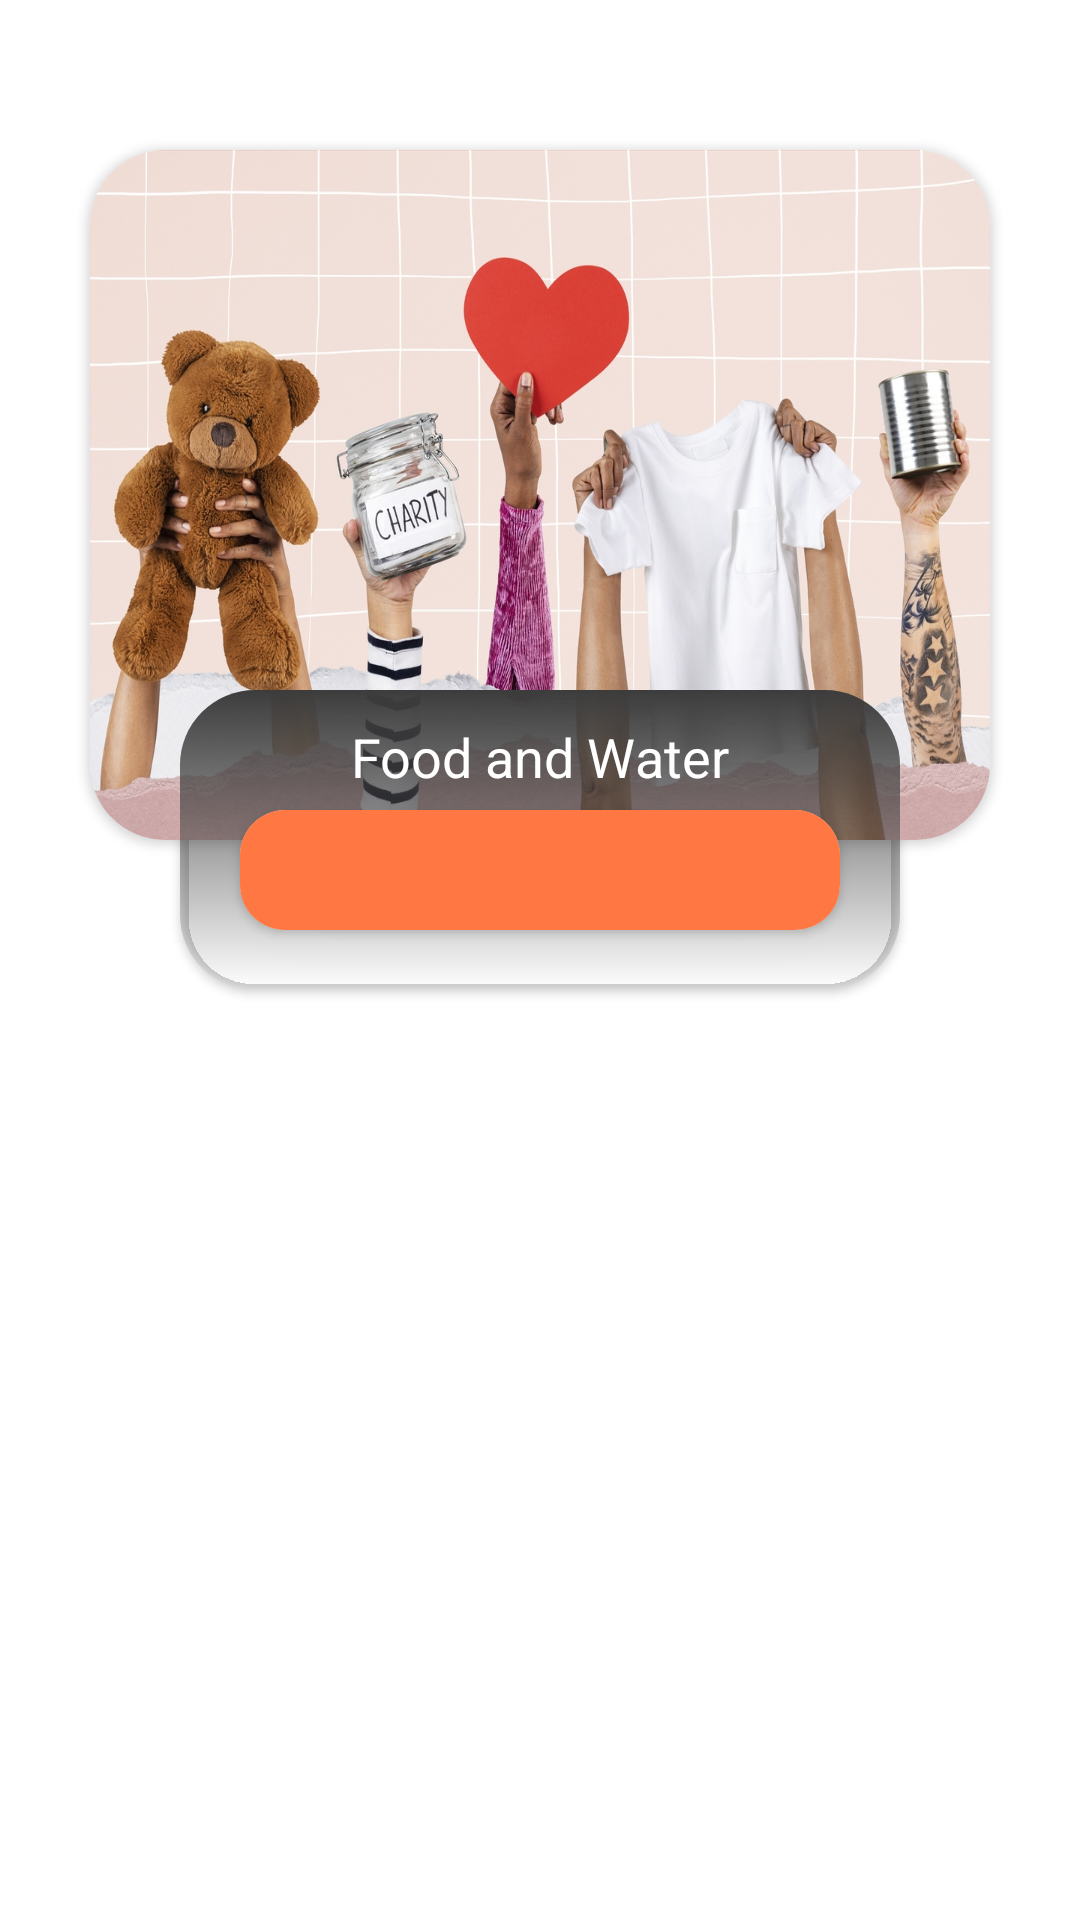

Produce the Android XML layout that renders to this screen, including the resource entries it uses.
<!-- AndroidManifest.xml: application theme Theme.SocialContribution -->
<!-- res/layout/card.xml -->
<?xml version="1.0" encoding="utf-8"?>
<RelativeLayout
    xmlns:android="http://schemas.android.com/apk/res/android"
    xmlns:app="http://schemas.android.com/apk/res-auto"
    android:layout_width="match_parent"
    android:layout_height="wrap_content"
    android:background="#00706969"
    android:layout_marginBottom="100dp">


    <androidx.cardview.widget.CardView
        android:layout_centerHorizontal="true"
        android:id="@+id/view12"
        android:layout_width="350dp"
        android:layout_height="230dp"
        android:layout_marginHorizontal="30dp"
        android:layout_marginVertical="50dp"
        app:cardCornerRadius="25dp">

        <ImageView
            android:id="@+id/imageView4"
            android:layout_width="match_parent"
            android:layout_height="match_parent"
            app:srcCompat="@drawable/helpevents"
            android:scaleType="fitXY"/>
    </androidx.cardview.widget.CardView>

    <androidx.cardview.widget.CardView
        android:id="@+id/eventdatetime"
        android:layout_width="100dp"
        android:layout_height="70dp"
        android:layout_alignParentTop="true"
        android:layout_alignParentEnd="true"
        android:layout_marginTop="25dp"
        android:layout_marginEnd="15dp"
        android:backgroundTint="#4EB542"
        android:visibility="invisible"
        app:cardCornerRadius="15dp">

        <LinearLayout
            android:layout_width="match_parent"
            android:layout_height="match_parent"
            android:orientation="vertical">

            <TextView
                android:id="@+id/eventdatetxt"
                android:layout_width="match_parent"
                android:layout_height="0dp"
                android:layout_weight="1"
                android:gravity="center"
                android:text="22-2-2022"
                android:textAlignment="center"
                android:textSize="18sp"
                android:textStyle="bold" />

            <TextView
                android:id="@+id/eventtimetxt"
                android:layout_width="match_parent"
                android:layout_height="wrap_content"
                android:background="#FFFFFF"
                android:paddingVertical="5dp"
                android:text="22:00"
                android:textAlignment="center"
                android:textStyle="bold" />

        </LinearLayout>
    </androidx.cardview.widget.CardView>

    <androidx.cardview.widget.CardView
        android:id="@+id/cardView2"
        android:layout_width="300dp"
        android:layout_height="100dp"
        android:layout_alignParentTop="true"
        android:layout_centerHorizontal="true"
        android:layout_marginHorizontal="60dp"
        android:layout_marginTop="230dp"
        android:backgroundTint="#00601717"
        app:cardCornerRadius="25dp">

        <ImageView
            android:layout_width="match_parent"
            android:layout_height="match_parent"
            android:scaleType="fitXY"
            app:srcCompat="@drawable/gradienttrans" />
        <RelativeLayout
            android:layout_width="match_parent"
            android:layout_height="match_parent">


        <TextView
            android:id="@+id/eventTitle"
            android:layout_width="wrap_content"
            android:layout_height="wrap_content"
            android:layout_centerHorizontal="true"
            android:layout_marginTop="10dp"
            android:text="@string/food"
            android:textColor="#ffff"
            android:textSize="18sp" />

        <androidx.cardview.widget.CardView
            android:id="@+id/cardView3"
            android:layout_width="200dp"
            android:layout_height="40dp"
            android:layout_centerHorizontal="true"
            android:layout_marginTop="40dp"
            app:cardCornerRadius="15dp">

            <LinearLayout
                android:id="@+id/buttonlinear"
                android:layout_width="match_parent"
                android:layout_height="match_parent"
                android:background="#ff7844 "
                android:orientation="horizontal"
                android:paddingVertical="5dp">

                <ImageView
                    android:id="@+id/infobutton"
                    android:layout_width="match_parent"
                    android:layout_height="match_parent"
                    android:layout_weight="1"
                    app:srcCompat="@drawable/info" />

                <LinearLayout
                    android:id="@+id/heartlayout"
                    android:layout_width="match_parent"
                    android:layout_height="wrap_content"
                    android:layout_weight="1">

                    <ImageView
                        android:id="@+id/favouritebutton"
                        android:layout_width="match_parent"
                        android:layout_height="wrap_content"
                        app:srcCompat="@drawable/favourites" />
                </LinearLayout>
            </LinearLayout>
        </androidx.cardview.widget.CardView>
        </RelativeLayout>


    </androidx.cardview.widget.CardView>

</RelativeLayout>
<!-- resources referenced by this layout -->
<resources>
  <!-- drawable gradienttrans (drawable) -->
  <?xml version = "1.0" encoding = "utf-8" ?>
  <shape
      android:shape = "rectangle"
      xmlns:android = "http://schemas.android.com/apk/res/android" >
  
      <gradient
          android:startColor = "#3C3C3C"
          android:endColor = "#0000FF0C"
          android:angle="270"
          android:type = "linear" />
  </shape>
  <!-- drawable helpevents: jpg bitmap (drawable, 532167 bytes) -->
  <string name="food">Food and Water</string>
  <style name="Theme.SocialContribution" parent="Theme.MaterialComponents.DayNight.NoActionBar">
          
          <item name="colorPrimary">@color/purple_500</item>
          <item name="colorPrimaryVariant">@color/purple_700</item>
          <item name="colorOnPrimary">@color/white</item>
          
          <item name="colorSecondary">@color/teal_200</item>
          <item name="colorSecondaryVariant">@color/teal_700</item>
          <item name="colorOnSecondary">@color/black</item>
          
          <item name="android:statusBarColor" tools:targetApi="l">?attr/colorPrimaryVariant</item>
          
      </style>
  <!-- not gathered from this repository: default colours our renderer supplied (Android Studio template values) -->
  <color name="purple_500">#FF6200EE</color>
  <color name="purple_700">#FF3700B3</color>
  <color name="teal_200">#FF03DAC5</color>
  <color name="teal_700">#FF018786</color>
  <color name="black">#FF000000</color>
  <color name="white">#FFFFFFFF</color>
</resources>
